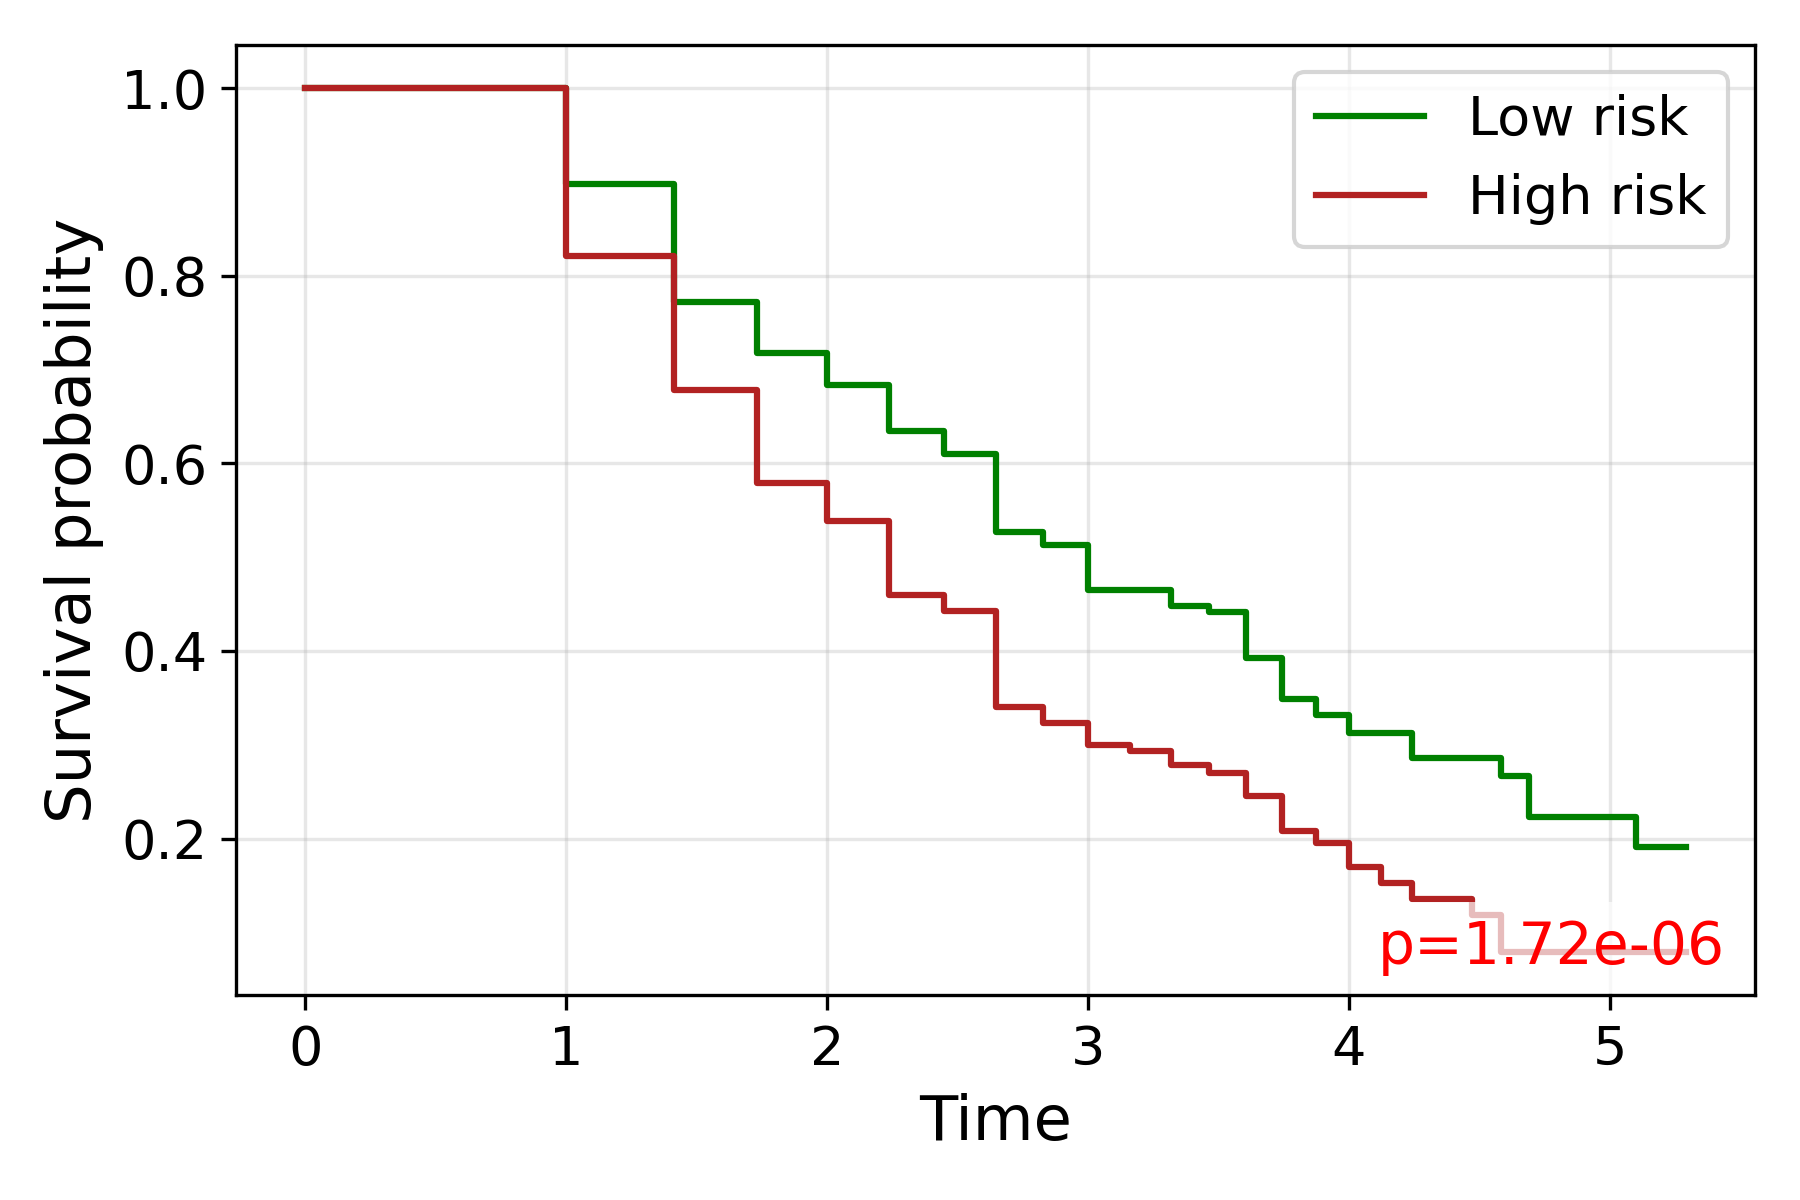

Data behind this chart, as committed beside it:
time, S_low, S_high
0.0, 1.0, 1.0
1.0, 0.8981, 0.8215
1.414, 0.7716, 0.6784
1.732, 0.7178, 0.5791
2.0, 0.684, 0.5383
2.236, 0.6341, 0.4597
2.449, 0.6102, 0.4428
2.646, 0.5266, 0.3403
2.828, 0.513, 0.3235
3.0, 0.465, 0.2996
3.162, 0.465, 0.2929
3.317, 0.4476, 0.2786
3.464, 0.4413, 0.2702
3.606, 0.393, 0.2449
3.742, 0.3485, 0.2086
3.873, 0.3315, 0.1955
4.0, 0.312, 0.1695
4.123, 0.312, 0.1525
4.243, 0.286, 0.1356
4.359, 0.286, 
4.472, 0.286, 0.1186
4.583, 0.267, 0.07909
4.69, 0.2225, 
5.099, 0.1907, 0.07909
5.196, 0.1907, 
5.292, 0.1907, 0.07909
